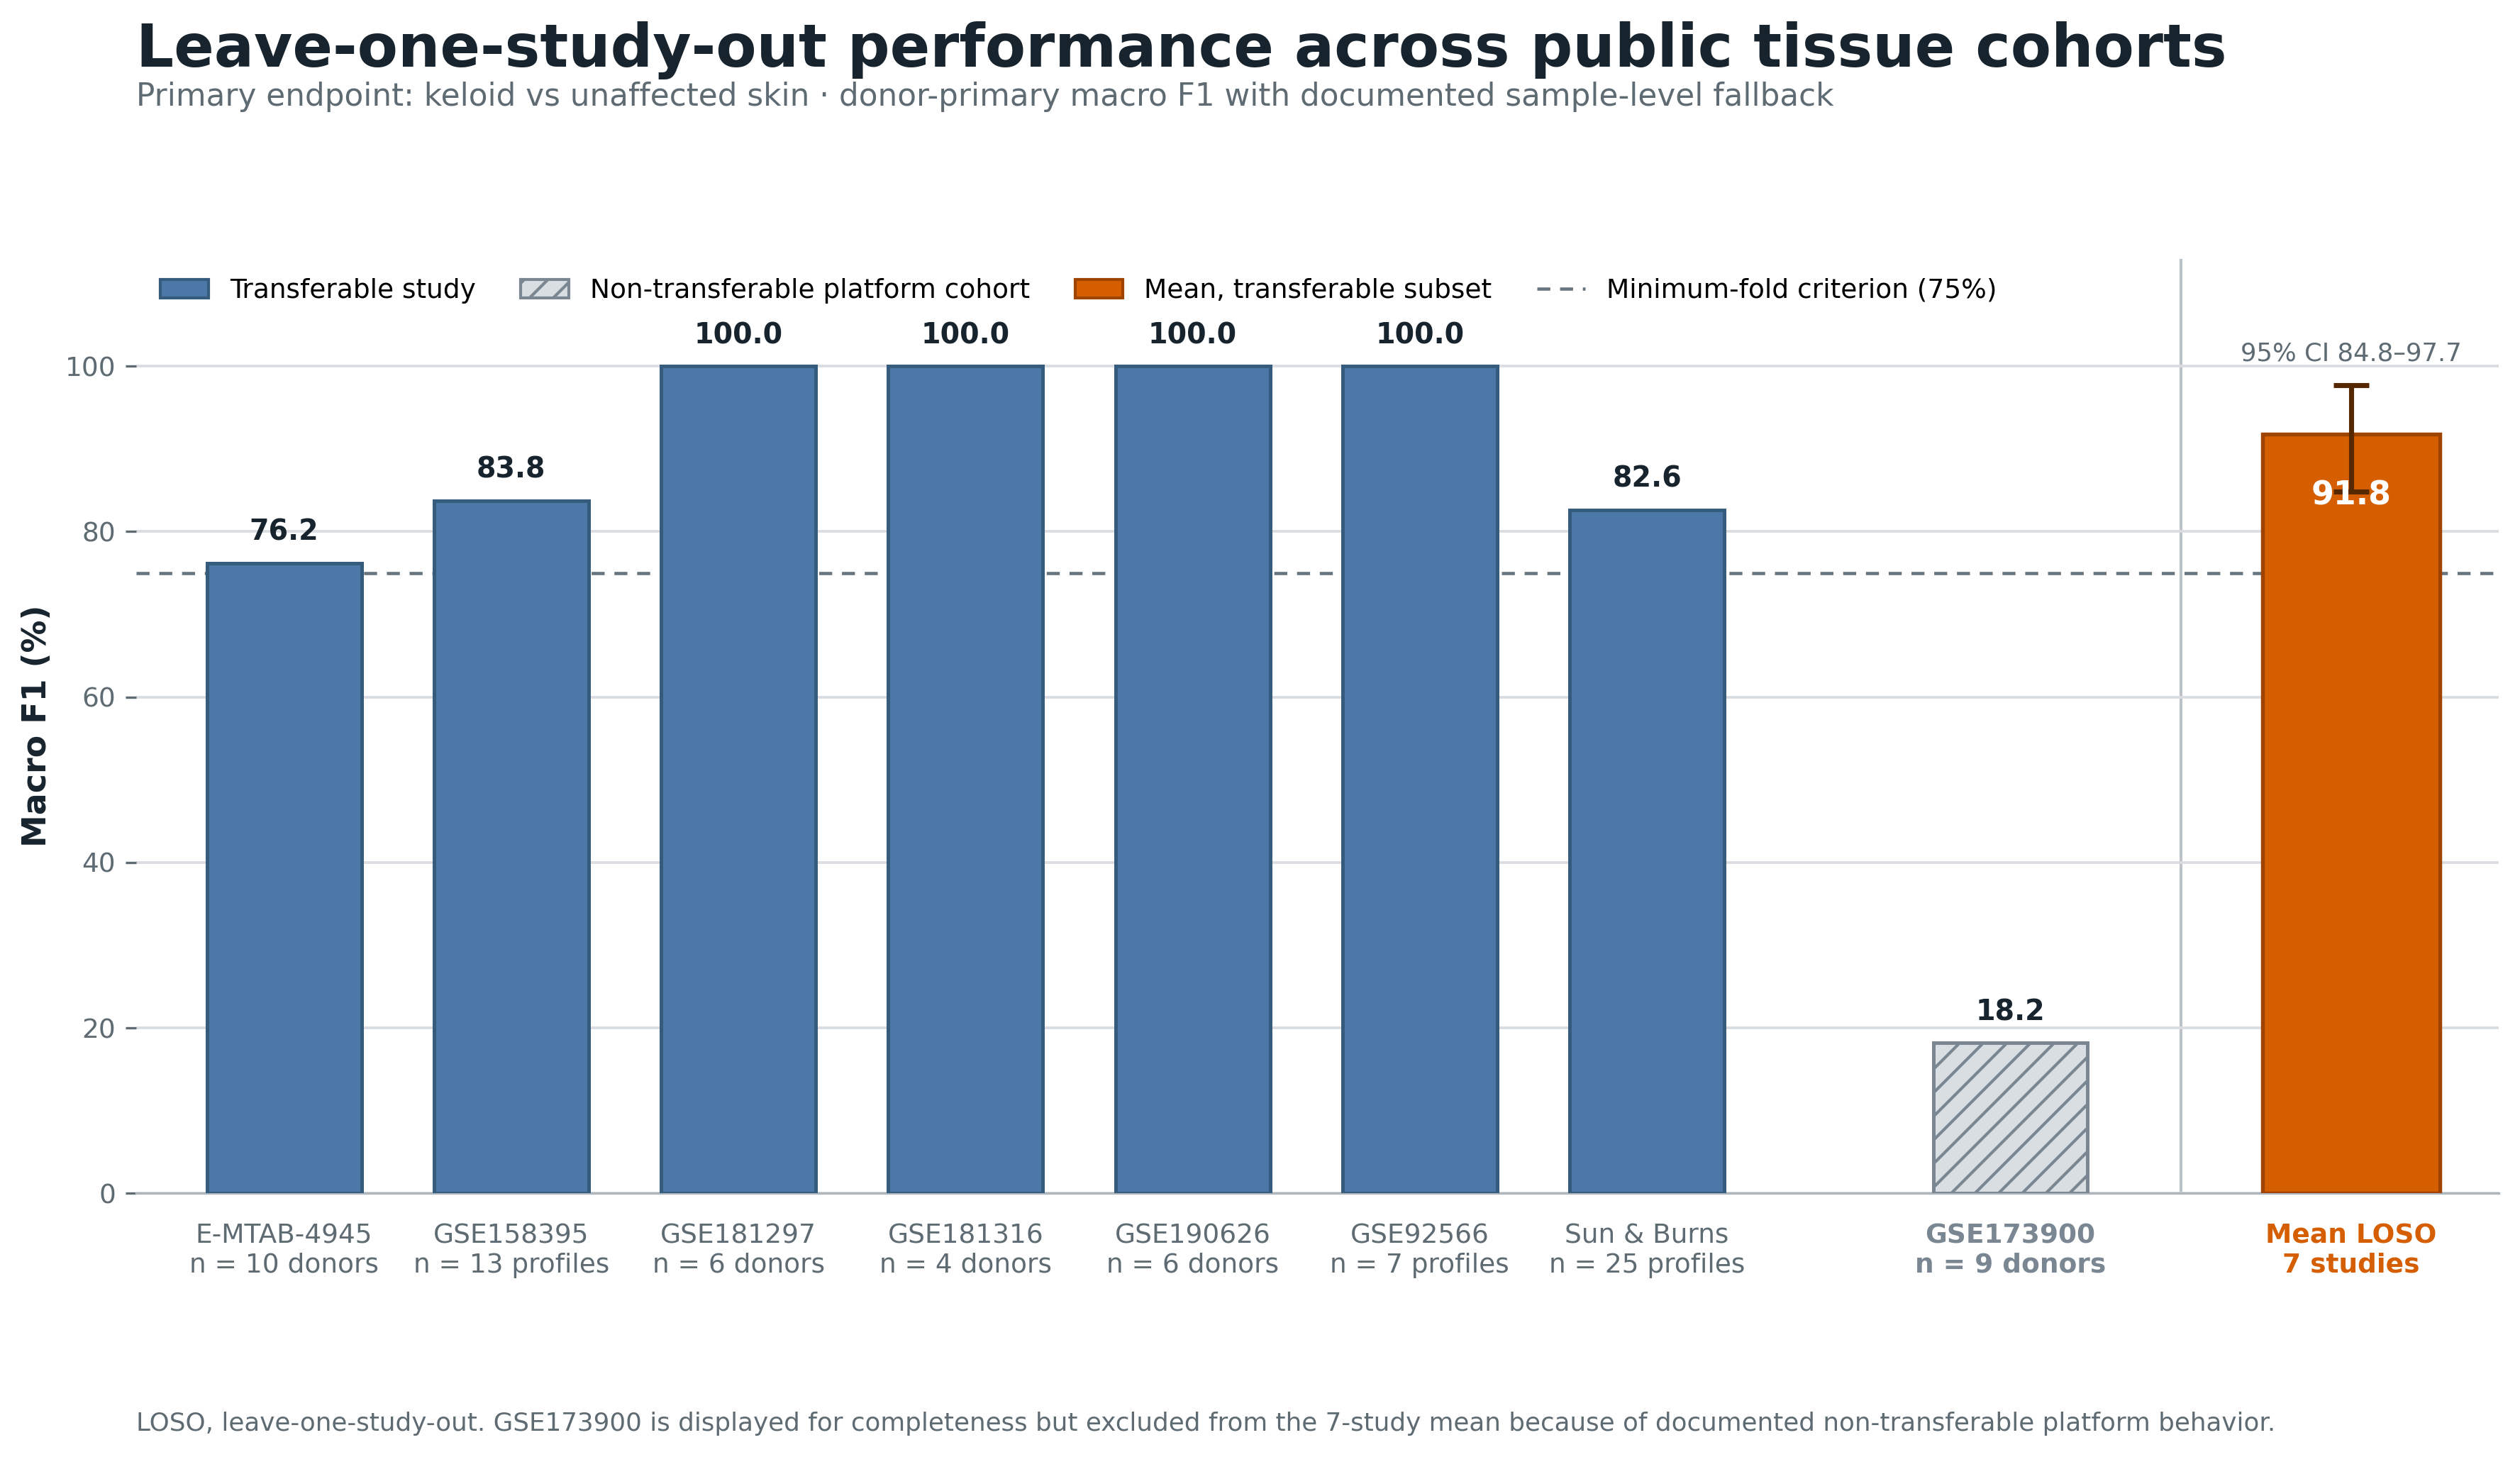

Data behind this chart, as committed beside it:
accession, display_name, macro_f1, evaluation_units, grain, n_donors, n_test, transferable_subset
E-MTAB-4945, E-MTAB-4945, 0.7619, n = 10 donors, donor, 10, 30, True
GSE158395, GSE158395, 0.8375, n = 13 profiles, sample_mixed_donor, 9, 13, True
GSE181297, GSE181297, 1.0, n = 6 donors, donor, 6, 6, True
GSE181316, GSE181316, 1.0, n = 4 donors, donor, 4, 5, True
GSE190626, GSE190626, 1.0, n = 6 donors, donor, 6, 6, True
GSE92566, GSE92566, 1.0, n = 7 profiles, sample_mixed_donor, 3, 7, True
Sun_Burns, Sun & Burns, 0.8264, n = 25 profiles, sample, 1, 25, True
GSE173900, GSE173900, 0.1818, n = 9 donors, donor, 9, 9, False
MEAN_TRANSFERABLE, Mean LOSO, 0.918, 7 studies, unweighted fold mean, , , True
